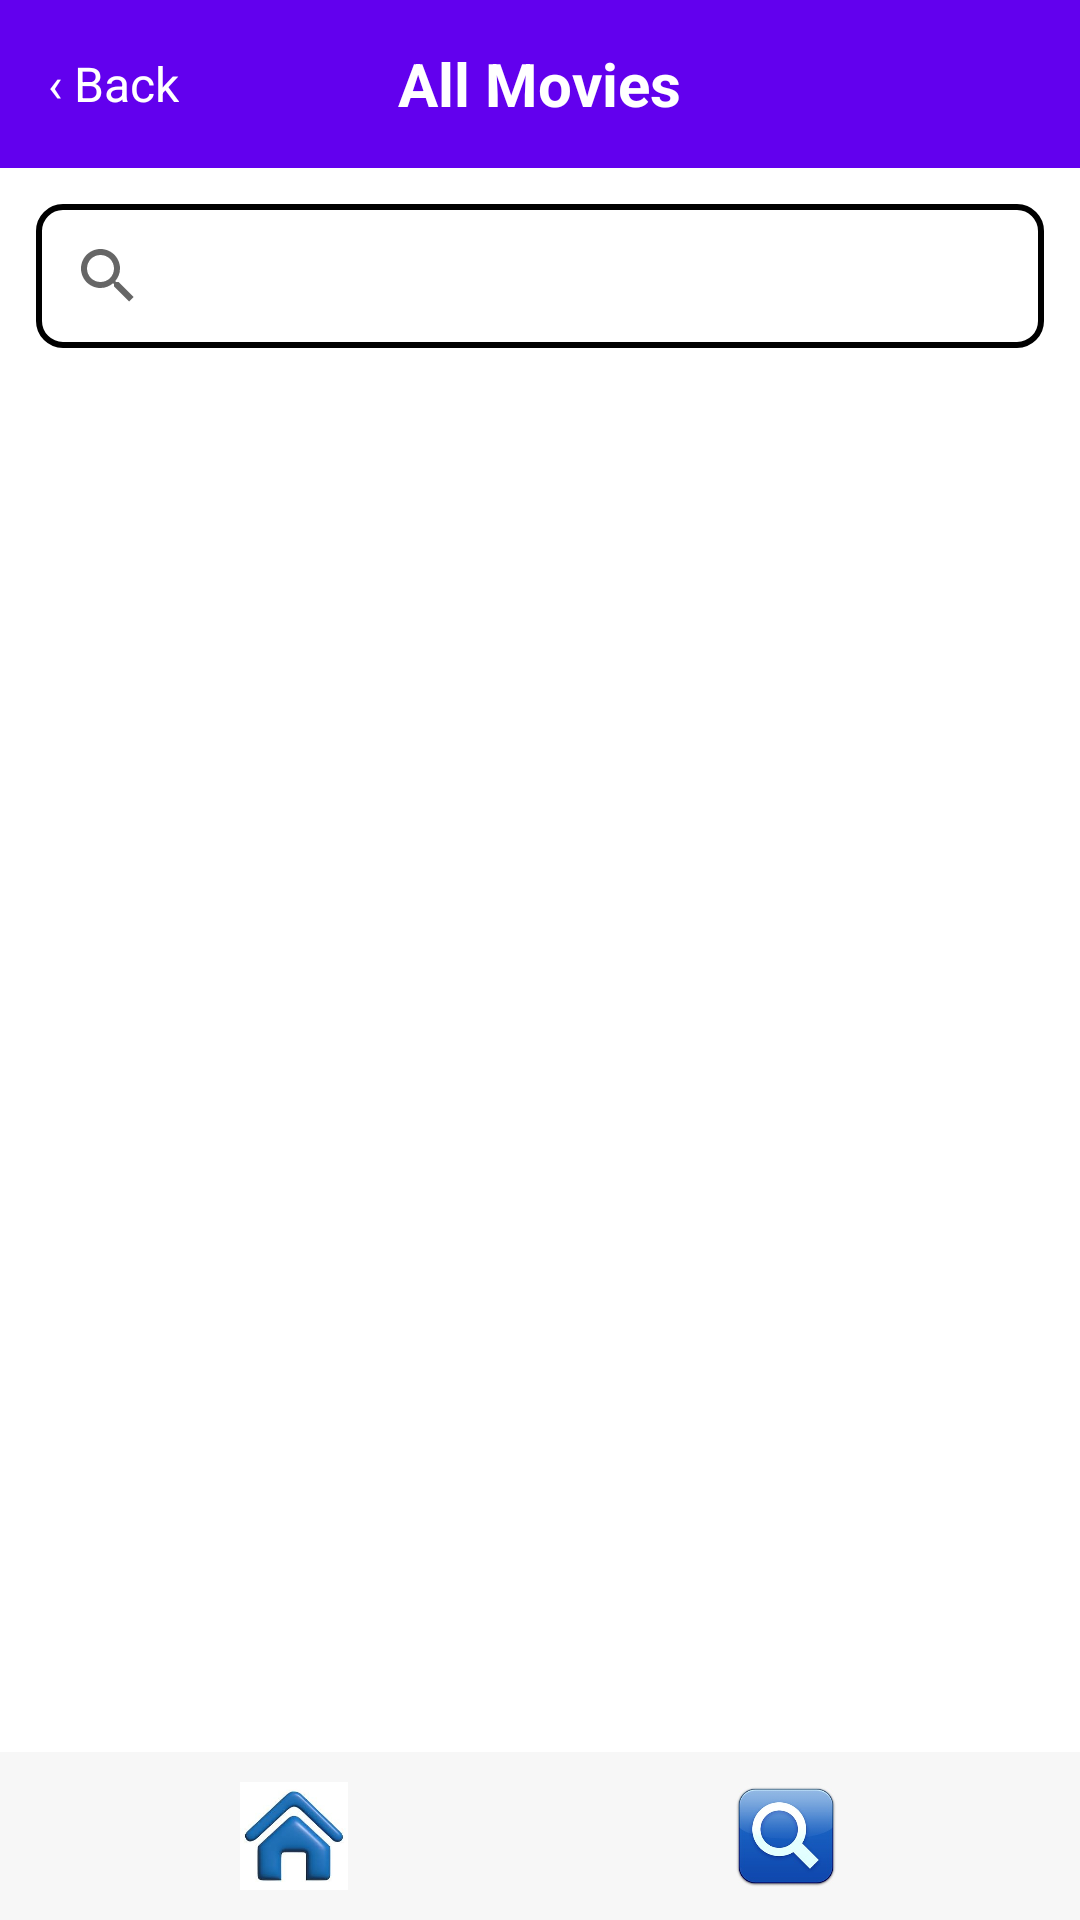

Write the Android layout XML for this screen, with the resource values it uses.
<!-- AndroidManifest.xml: application theme Theme.BookMyFlick -->
<!-- res/layout/activity_all_movies.xml -->
<?xml version="1.0" encoding="utf-8"?>
<LinearLayout xmlns:android="http://schemas.android.com/apk/res/android"
    android:layout_width="match_parent"
    android:layout_height="match_parent"
    android:orientation="vertical"
    android:background="#FFFFFF">

    <RelativeLayout
        android:id="@+id/toolbar_all"
        android:layout_width="match_parent"
        android:layout_height="?attr/actionBarSize"
        android:background="@color/purple_500">

        <TextView
            android:id="@+id/btn_back"
            android:layout_width="wrap_content"
            android:layout_height="match_parent"
            android:gravity="center_vertical"
            android:paddingStart="16dp"
            android:text="‹ Back"
            android:textColor="@android:color/white"
            android:textSize="16sp" />

        <TextView
            android:id="@+id/title_all"
            android:layout_width="wrap_content"
            android:layout_height="wrap_content"
            android:layout_centerInParent="true"
            android:text="All Movies"
            android:textColor="@android:color/white"
            android:textSize="20sp"
            android:textStyle="bold" />
    </RelativeLayout>

    <androidx.appcompat.widget.SearchView
        android:id="@+id/search_view_all"
        android:layout_width="match_parent"
        android:layout_height="48dp"
        android:layout_margin="12dp"
        android:iconifiedByDefault="false"
        android:queryHint="search movies"
        android:background="@drawable/search_view_border" />

    <androidx.recyclerview.widget.RecyclerView
        android:id="@+id/recycler_all_movies"
        android:layout_width="match_parent"
        android:layout_height="0dp"
        android:layout_weight="1"
        android:paddingStart="8dp"
        android:paddingEnd="8dp"
        android:overScrollMode="never" />

    
    <LinearLayout
        android:id="@+id/bottom_nav"
        android:layout_width="match_parent"
        android:layout_height="56dp"
        android:orientation="horizontal"
        android:background="#F7F7F7"
        android:paddingHorizontal="16dp"
        android:gravity="center_vertical">

        <ImageView
            android:id="@+id/btn_nav_home"
            android:layout_width="0dp"
            android:layout_height="wrap_content"
            android:layout_weight="1"
            android:src="@drawable/home"
            android:contentDescription="Home"
            android:padding="10dp" />

        <ImageView
            android:id="@+id/btn_nav_search"
            android:layout_width="0dp"
            android:layout_height="wrap_content"
            android:layout_weight="1"
            android:src="@drawable/search"
            android:contentDescription="Search"
            android:padding="10dp" />
    </LinearLayout>

</LinearLayout>
<!-- resources referenced by this layout -->
<resources>
  <color name="purple_500">#FF6200EE</color>
  <!-- drawable home: jpg bitmap (drawable, 8810 bytes) -->
  <!-- drawable search: jpg bitmap (drawable, 12458 bytes) -->
  <!-- drawable search_view_border (drawable) -->
  <shape xmlns:android="http://schemas.android.com/apk/res/android"
      android:shape="rectangle">
  
      <solid android:color="@android:color/white" />
  
      <stroke
          android:width="2dp"
          android:color="#000000" />
  
      <corners android:radius="8dp" />
  </shape>
  <style name="Theme.BookMyFlick" parent="Theme.MaterialComponents.DayNight.NoActionBar">
          
          <item name="colorPrimary">@color/purple_500</item>
          <item name="colorPrimaryVariant">@color/purple_700</item>
          <item name="colorOnPrimary">@color/white</item>
          
          <item name="colorSecondary">@color/teal_200</item>
          <item name="colorSecondaryVariant">@color/teal_700</item>
          <item name="colorOnSecondary">@color/black</item>
          
          <item name="android:statusBarColor">?attr/colorPrimaryVariant</item>
          
      </style>
  <color name="purple_700">#FF3700B3</color>
  <color name="white">#FFFFFFFF</color>
  <color name="teal_200">#FF03DAC5</color>
  <color name="teal_700">#FF018786</color>
  <color name="black">#FF000000</color>
</resources>
